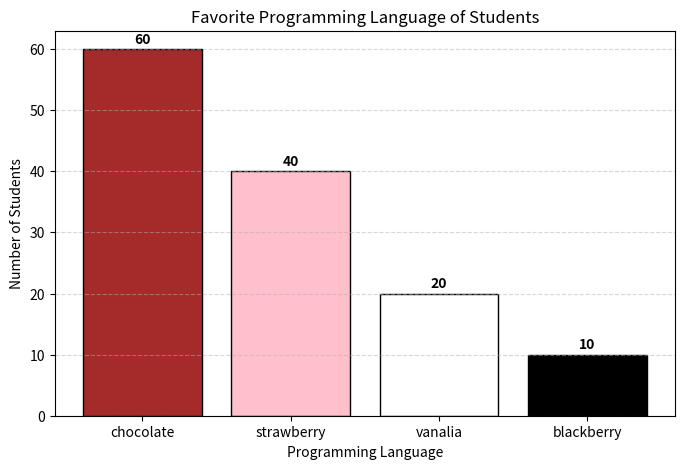

Python code for this plot:
import matplotlib.pyplot as plt
data = {
"chocolate": 60,
"strawberry": 40,
"vanalia": 20,
"blackberry": 10
}
plt.figure(figsize=(8,5))
plt.bar(
data.keys(),
data.values(),
color=['brown', 'pink', 'white', 'black'],
edgecolor='black'
)
plt.title("Favorite Programming Language of Students")
plt.xlabel("Programming Language")
plt.ylabel("Number of Students")
plt.grid(axis='y', linestyle='--', alpha=0.5)
for x, y in zip(data.keys(), data.values()):
    plt .text(x, y + 1, str(y), ha='center', fontweight='bold')
plt.show()
plt.savefig("barplot.png")
print("barplot saved successfully!")
